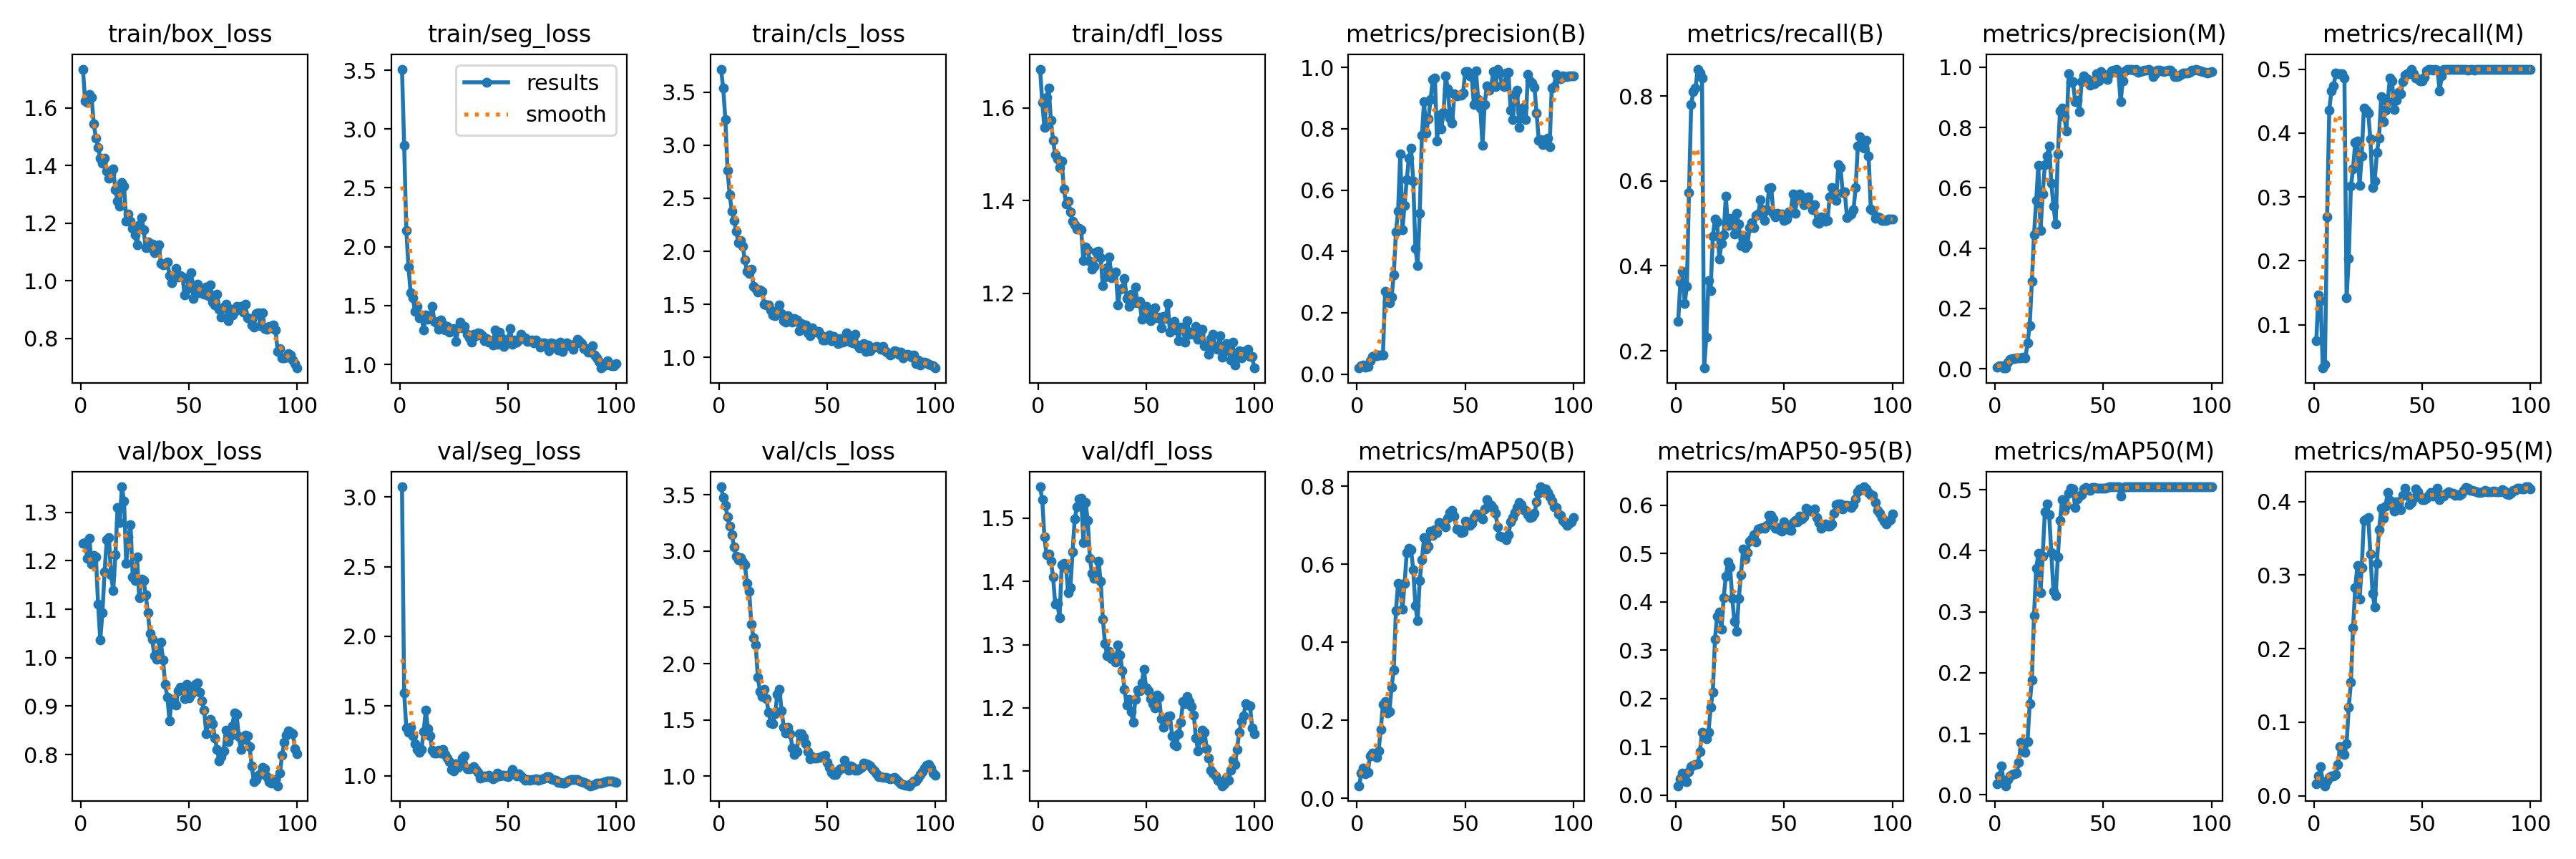

The table this chart was drawn from, first rows:
epoch, train/box_loss, train/seg_loss, train/cls_loss, train/dfl_loss, metrics/precision(B), metrics/recall(B), metrics/mAP50(B), metrics/mAP50-95(B), metrics/precision(M), metrics/recall(M), metrics/mAP50(M), metrics/mAP50-95(M), val/box_loss, val/seg_loss, val/cls_loss, val/dfl_loss, lr/pg0, lr/pg1, lr/pg2
1, 1.734, 3.509, 3.717, 1.684, 0.01969, 0.2685, 0.03232, 0.01935, 0.00568, 0.07548, 0.01757, 0.01654, 1.236, 3.073, 3.57, 1.55, 4.287e-05, 4.287e-05, 4.287e-05
2, 1.625, 2.865, 3.538, 1.612, 0.02677, 0.3619, 0.06428, 0.03392, 0.01079, 0.147, 0.03075, 0.02664, 1.238, 1.594, 3.477, 1.529, 9.904e-05, 9.904e-05, 9.904e-05
3, 1.62, 2.14, 3.242, 1.557, 0.02873, 0.3881, 0.07726, 0.04507, 0.01052, 0.1381, 0.04685, 0.03977, 1.205, 1.34, 3.406, 1.47, 0.0001541, 0.0001541, 0.0001541
4, 1.646, 1.829, 2.766, 1.623, 0.02258, 0.3112, 0.063, 0.02949, 0.00246, 0.03227, 0.01855, 0.01715, 1.246, 1.314, 3.303, 1.442, 0.000208, 0.000208, 0.000208
5, 1.637, 1.607, 2.531, 1.643, 0.02545, 0.351, 0.06623, 0.02706, 0.00297, 0.03844, 0.01481, 0.01358, 1.193, 1.35, 3.223, 1.444, 0.0002608, 0.0002608, 0.0002608
6, 1.544, 1.569, 2.382, 1.573, 0.04301, 0.5732, 0.1083, 0.04901, 0.02107, 0.2682, 0.02441, 0.02023, 1.21, 1.286, 3.147, 1.433, 0.0003124, 0.0003124, 0.0003124
7, 1.496, 1.45, 2.291, 1.53, 0.05719, 0.7795, 0.117, 0.0586, 0.03232, 0.436, 0.03137, 0.02462, 1.207, 1.229, 3.037, 1.407, 0.0003629, 0.0003629, 0.0003629
8, 1.463, 1.491, 2.191, 1.499, 0.05887, 0.8112, 0.1105, 0.06246, 0.03407, 0.4663, 0.03361, 0.02642, 1.11, 1.189, 2.951, 1.364, 0.0004123, 0.0004123, 0.0004123
9, 1.425, 1.399, 2.083, 1.49, 0.05919, 0.8187, 0.1042, 0.06313, 0.0344, 0.4739, 0.03391, 0.02692, 1.037, 1.167, 2.921, 1.365, 0.0004605, 0.0004605, 0.0004605
10, 1.408, 1.419, 2.1, 1.472, 0.06245, 0.8634, 0.1216, 0.0654, 0.03577, 0.4938, 0.03607, 0.02841, 1.093, 1.19, 2.943, 1.343, 0.0005077, 0.0005077, 0.0005077
11, 1.426, 1.295, 2.046, 1.485, 0.06219, 0.8544, 0.1766, 0.08942, 0.03582, 0.4924, 0.05266, 0.04207, 1.177, 1.317, 2.9, 1.427, 0.0005536, 0.0005536, 0.0005536
12, 1.382, 1.419, 1.921, 1.425, 0.06288, 0.842, 0.241, 0.1301, 0.0368, 0.4924, 0.08583, 0.06714, 1.243, 1.472, 2.878, 1.429, 0.0005985, 0.0005985, 0.0005985
13, 1.356, 1.386, 1.811, 1.393, 0.2689, 0.1594, 0.2473, 0.1222, 0.03742, 0.4924, 0.07448, 0.05982, 1.248, 1.336, 2.711, 1.421, 0.0006422, 0.0006422, 0.0006422
14, 1.371, 1.411, 1.793, 1.399, 0.2369, 0.2315, 0.2196, 0.1164, 0.03574, 0.4863, 0.06908, 0.05563, 1.171, 1.284, 2.64, 1.382, 0.0006848, 0.0006848, 0.0006848
15, 1.388, 1.493, 1.834, 1.376, 0.2329, 0.3653, 0.2226, 0.1306, 0.08511, 0.142, 0.08684, 0.07032, 1.139, 1.181, 2.351, 1.39, 0.0007263, 0.0007263, 0.0007263
16, 1.316, 1.363, 1.669, 1.356, 0.251, 0.3423, 0.2853, 0.1817, 0.1431, 0.2035, 0.1488, 0.1201, 1.212, 1.165, 2.227, 1.446, 0.0007666, 0.0007666, 0.0007666
17, 1.276, 1.356, 1.651, 1.348, 0.324, 0.4704, 0.3297, 0.2123, 0.289, 0.3165, 0.1876, 0.154, 1.31, 1.165, 2.166, 1.499, 0.0008058, 0.0008058, 0.0008058
18, 1.259, 1.298, 1.616, 1.339, 0.4642, 0.5109, 0.4807, 0.3228, 0.445, 0.3437, 0.294, 0.2286, 1.278, 1.184, 1.882, 1.518, 0.0008438, 0.0008438, 0.0008438
19, 1.341, 1.38, 1.637, 1.339, 0.5323, 0.5028, 0.5509, 0.3706, 0.5578, 0.3858, 0.3709, 0.2825, 1.353, 1.161, 1.752, 1.531, 0.0008808, 0.0008808, 0.0008808
20, 1.328, 1.342, 1.621, 1.336, 0.7178, 0.4157, 0.5435, 0.3792, 0.6742, 0.3878, 0.3952, 0.3131, 1.323, 1.187, 1.707, 1.532, 0.0009166, 0.0009166, 0.0009166
21, 1.207, 1.295, 1.5, 1.271, 0.4716, 0.4524, 0.4847, 0.3427, 0.4578, 0.3176, 0.3317, 0.2668, 1.194, 1.151, 1.769, 1.462, 0.0009512, 0.0009512, 0.0009512
22, 1.232, 1.325, 1.492, 1.3, 0.5511, 0.4733, 0.5505, 0.4083, 0.5794, 0.3645, 0.3904, 0.3104, 1.249, 1.125, 1.687, 1.525, 0.0009848, 0.0009848, 0.0009848
23, 1.207, 1.275, 1.497, 1.293, 0.6351, 0.564, 0.6294, 0.4527, 0.6757, 0.4393, 0.4642, 0.3743, 1.275, 1.103, 1.565, 1.497, 0.001017, 0.001017, 0.001017
24, 1.183, 1.3, 1.448, 1.269, 0.7051, 0.4955, 0.6402, 0.4826, 0.7054, 0.4357, 0.4763, 0.3767, 1.166, 1.044, 1.473, 1.437, 0.001048, 0.001048, 0.001048
25, 1.16, 1.305, 1.4, 1.252, 0.7367, 0.5126, 0.6365, 0.4723, 0.7383, 0.4316, 0.4594, 0.3784, 1.159, 1.034, 1.467, 1.413, 0.001079, 0.001079, 0.001079
26, 1.125, 1.198, 1.393, 1.259, 0.6295, 0.5053, 0.586, 0.4065, 0.616, 0.3906, 0.3963, 0.3291, 1.208, 1.084, 1.555, 1.405, 0.001075, 0.001075, 0.001075
27, 1.194, 1.314, 1.441, 1.289, 0.4106, 0.4756, 0.4935, 0.359, 0.5383, 0.3142, 0.3331, 0.2754, 1.123, 1.061, 1.728, 1.409, 0.001075, 0.001075, 0.001075
28, 1.22, 1.358, 1.498, 1.291, 0.3529, 0.5232, 0.4546, 0.3387, 0.479, 0.3252, 0.3264, 0.2565, 1.163, 1.074, 1.769, 1.432, 0.001061, 0.001061, 0.001061
29, 1.178, 1.309, 1.411, 1.277, 0.5241, 0.4988, 0.559, 0.4073, 0.7113, 0.3693, 0.3893, 0.3161, 1.159, 1.127, 1.581, 1.4, 0.001047, 0.001047, 0.001047
30, 1.115, 1.323, 1.349, 1.216, 0.7796, 0.4479, 0.6107, 0.4557, 0.8543, 0.392, 0.4493, 0.3618, 1.13, 1.142, 1.434, 1.341, 0.001033, 0.001033, 0.001033
31, 1.134, 1.258, 1.334, 1.235, 0.8891, 0.4712, 0.6673, 0.5095, 0.8648, 0.4575, 0.4839, 0.3904, 1.092, 1.051, 1.385, 1.302, 0.001019, 0.001019, 0.001019
32, 1.114, 1.223, 1.392, 1.255, 0.7855, 0.443, 0.6392, 0.4886, 0.8355, 0.4175, 0.4664, 0.3776, 1.05, 1.048, 1.432, 1.282, 0.001005, 0.001005, 0.001005
33, 1.128, 1.188, 1.349, 1.278, 0.8324, 0.4491, 0.6467, 0.5018, 0.788, 0.436, 0.4743, 0.3939, 1.038, 1.054, 1.376, 1.29, 0.0009904, 0.0009904, 0.0009904
34, 1.098, 1.256, 1.335, 1.234, 0.8953, 0.4901, 0.684, 0.5252, 0.9779, 0.4495, 0.4946, 0.4121, 1.004, 1.067, 1.248, 1.278, 0.0009763, 0.0009763, 0.0009763
35, 1.111, 1.246, 1.369, 1.243, 0.9609, 0.5014, 0.6736, 0.5306, 0.9493, 0.4863, 0.5028, 0.4018, 0.996, 1.044, 1.196, 1.28, 0.0009622, 0.0009622, 0.0009622
36, 1.126, 1.266, 1.355, 1.246, 0.9652, 0.4907, 0.6889, 0.5393, 0.9514, 0.4817, 0.5019, 0.3952, 1.008, 1.026, 1.22, 1.272, 0.000948, 0.000948, 0.000948
37, 1.06, 1.264, 1.255, 1.175, 0.7596, 0.5194, 0.6803, 0.5242, 0.8857, 0.4368, 0.4705, 0.3869, 1.032, 0.9843, 1.378, 1.3, 0.0009338, 0.0009338, 0.0009338
38, 1.055, 1.247, 1.319, 1.208, 0.8454, 0.5225, 0.7059, 0.5516, 0.8905, 0.4512, 0.4845, 0.3993, 0.9951, 0.9882, 1.38, 1.283, 0.0009197, 0.0009197, 0.0009197
39, 1.058, 1.201, 1.274, 1.211, 0.8004, 0.556, 0.7046, 0.5524, 0.852, 0.4635, 0.49, 0.3981, 0.9451, 0.9984, 1.348, 1.259, 0.0009056, 0.0009056, 0.0009056
40, 1.065, 1.223, 1.307, 1.232, 0.8534, 0.5314, 0.7056, 0.5536, 0.951, 0.461, 0.4916, 0.389, 0.9188, 0.995, 1.288, 1.23, 0.0008914, 0.0008914, 0.0008914
41, 1.02, 1.192, 1.229, 1.188, 0.9728, 0.5076, 0.6959, 0.5522, 0.9719, 0.481, 0.5012, 0.4088, 0.8699, 1.005, 1.216, 1.204, 0.0008773, 0.0008773, 0.0008773
42, 0.9929, 1.202, 1.207, 1.172, 0.9295, 0.5318, 0.7183, 0.5581, 0.9647, 0.4907, 0.5039, 0.4185, 0.9134, 0.9859, 1.157, 1.214, 0.0008631, 0.0008631, 0.0008631
43, 1.01, 1.165, 1.282, 1.198, 0.8349, 0.5836, 0.7332, 0.5792, 0.9582, 0.4924, 0.4998, 0.4087, 0.9101, 0.9779, 1.174, 1.194, 0.000849, 0.000849, 0.000849
44, 1.044, 1.292, 1.241, 1.18, 0.8177, 0.5846, 0.7379, 0.5784, 0.9392, 0.4924, 0.4989, 0.396, 0.9018, 0.9886, 1.164, 1.178, 0.0008348, 0.0008348, 0.0008348
45, 1.012, 1.172, 1.248, 1.213, 0.9143, 0.5235, 0.7235, 0.571, 0.9514, 0.5, 0.504, 0.3983, 0.9321, 1.021, 1.159, 1.213, 0.0008207, 0.0008207, 0.0008207
46, 1.018, 1.273, 1.246, 1.179, 0.9066, 0.5149, 0.6899, 0.5519, 0.9449, 0.4924, 0.504, 0.4046, 0.9393, 0.9998, 1.169, 1.228, 0.0008065, 0.0008065, 0.0008065
47, 1.013, 1.226, 1.215, 1.182, 0.9103, 0.524, 0.6882, 0.5534, 0.9786, 0.4861, 0.5028, 0.4175, 0.9334, 1.001, 1.167, 1.227, 0.0007924, 0.0007924, 0.0007924
48, 0.9521, 1.154, 1.167, 1.144, 0.9093, 0.5199, 0.6811, 0.5497, 0.955, 0.4851, 0.5027, 0.413, 0.9149, 1.003, 1.179, 1.24, 0.0007782, 0.0007782, 0.0007782
49, 0.9717, 1.192, 1.167, 1.147, 0.9155, 0.5223, 0.6828, 0.546, 0.9847, 0.4814, 0.5021, 0.4066, 0.9456, 0.9996, 1.186, 1.261, 0.0007641, 0.0007641, 0.0007641
50, 1.004, 1.214, 1.2, 1.173, 0.9864, 0.507, 0.7106, 0.5651, 0.9736, 0.4812, 0.5025, 0.4023, 0.9162, 0.9916, 1.124, 1.231, 0.0007499, 0.0007499, 0.0007499
51, 1.028, 1.303, 1.215, 1.149, 0.987, 0.5099, 0.7094, 0.5577, 0.9737, 0.4876, 0.5024, 0.4023, 0.9239, 1.016, 1.079, 1.228, 0.0007358, 0.0007358, 0.0007358
52, 0.9401, 1.172, 1.158, 1.141, 0.9731, 0.5265, 0.6991, 0.5494, 0.9583, 0.4969, 0.5041, 0.4041, 0.9346, 1.043, 1.036, 1.214, 0.0007216, 0.0007216, 0.0007216
53, 0.9822, 1.206, 1.195, 1.163, 0.9704, 0.5255, 0.7043, 0.548, 0.9769, 0.5, 0.5045, 0.4087, 0.9451, 1.014, 1.013, 1.206, 0.0007075, 0.0007075, 0.0007075
54, 0.9879, 1.188, 1.175, 1.169, 0.8799, 0.5696, 0.7199, 0.5637, 0.9887, 0.5, 0.5046, 0.4119, 0.9472, 0.9984, 1.016, 1.2, 0.0006934, 0.0006934, 0.0006934
55, 0.958, 1.206, 1.133, 1.148, 0.9893, 0.5232, 0.729, 0.5689, 0.9911, 0.4988, 0.5046, 0.4076, 0.9285, 1.014, 1.047, 1.22, 0.0006792, 0.0006792, 0.0006792
56, 0.9655, 1.254, 1.181, 1.149, 0.8952, 0.5609, 0.7267, 0.5661, 0.9925, 0.499, 0.5045, 0.4123, 0.9111, 0.9972, 1.063, 1.216, 0.0006651, 0.0006651, 0.0006651
57, 0.9536, 1.22, 1.145, 1.126, 0.8672, 0.5695, 0.7276, 0.5773, 0.9838, 0.4988, 0.5046, 0.4183, 0.8911, 0.9829, 1.075, 1.183, 0.0006509, 0.0006509, 0.0006509
58, 0.9778, 1.228, 1.152, 1.151, 0.7468, 0.5623, 0.7159, 0.5721, 0.8844, 0.4663, 0.4899, 0.4025, 0.8437, 0.9659, 1.14, 1.17, 0.0006368, 0.0006368, 0.0006368
59, 0.948, 1.194, 1.23, 1.145, 0.8787, 0.5443, 0.7417, 0.5765, 0.9538, 0.489, 0.5035, 0.4082, 0.8653, 0.9733, 1.078, 1.179, 0.0006226, 0.0006226, 0.0006226
60, 0.9849, 1.203, 1.169, 1.178, 0.9405, 0.5471, 0.7656, 0.5937, 0.9866, 0.5, 0.5047, 0.4076, 0.8723, 0.97, 1.055, 1.187, 0.0006085, 0.0006085, 0.0006085
... 40 more rows
